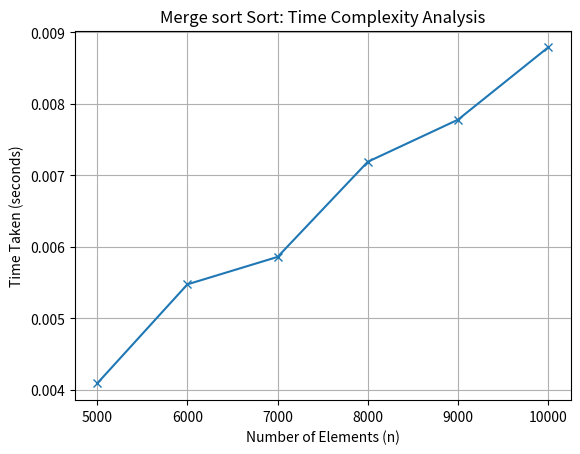

Write the Python code that produced this figure.
""" Design and implement C/JAVA/Python Program to sort a given set of n integer 
elements using Merge Sort method and compute its time complexity. Run the 
program for varied values of n> 5000, and record the time taken to sort. Plot a 
graph of the time taken versus n. The elements can be read from a file or can be 
generated using the random number generator. """
import random
import time

from matplotlib import pyplot as plt

def merge_sort(a):
    n=len(a)
    if(n>1):
        b,c=a[0:n//2],a[n//2:n]
        merge_sort(b)
        merge_sort(c)
        merge(a,b,c)
      
def merge(a,b,c):
    n1,n2=len(b),len(c)
    i=j=k=0

    while(i < n1 and j < n2):
        if(b[i]<c[j]):
            a[k]=b[i];i+=1
        else:
            a[k]=c[j];j+=1
        k+=1

    while(i<n1):
        a[k]=b[i];i+=1;k+=1

    while(j<n2):
        a[k]=c[j];j+=1;k+=1


n_list=[5000,6000,7000,8000,9000,10000]
sort_time=[]
for n in n_list: 
    l=[random.randint(1,1000000) for _ in range(n)]
    s_t=time.time()
    merge_sort(l)
    e_t=time.time()
    sort_time.append(e_t-s_t)


# Plotting the graph
plt.plot(n_list,sort_time, marker='x')
plt.xlabel("Number of Elements (n)")
plt.ylabel("Time Taken (seconds)")
plt.title("Merge sort Sort: Time Complexity Analysis")
plt.grid(True)
# Save the plot
plt.savefig("Merge_sort_time_complexity.png", 
            dpi=300, bbox_inches='tight')
plt.show()
